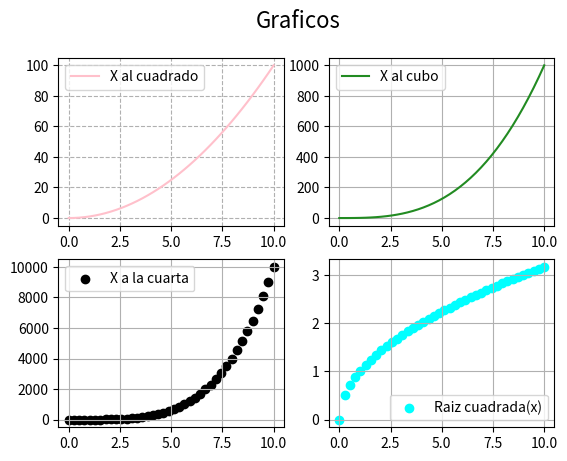

Here is the Python script that generated this plot:
# Matplotlib [Python]
# Ejercicios de práctica

# Autor: Inove Coding School
# Version: 2.0

# IMPORTANTE: NO borrar los comentarios
# que aparecen en verde con el hashtag "#"

# Ejercicios de matplotlib
import numpy as np
import matplotlib.pyplot as plt


if __name__ == '__main__':
    print("Bienvenidos a otra clase de Inove con Python")
    print("Line Plot: Figura con múltiples gráficos")

    # NOTA: aproveche los ejemplos "line_plot" y "scatter_plot" de clase

    # Se desea graficar cuatro funciones en una misma figura
    # en cuatros gráficos (axes) distintos. Para el siguiente
    # intervalor de valores de "X":
    x = np.linspace(0, 10, 40)

    # Realizar tres gráficos que representen
    # y1 = x^2 (X al cuadrado)
    # y2 = x^3 (X al cubo)
    # y3 = x^4 (X a la cuarta)
    # y4 = raiz_cuadrada(X)

    # Implementación:
    y1 = x**2
    y2 = x**3
    y3 = x**4
    y4 = np.sqrt(x)

    # Alumnos: Esos cuatro gráficos deben estar colocados
    # en la diposición de 2 filas y 2 columna:
    # ------
    #  graf1 | graf2
    # ------
    #  graf3 | graf4
    # Utilizar add_subplot para lograr este efecto
    # de "2 filas" "2 columna" de gráficos

    # Se debe colocar en la leyenda la función que representa
    # cada gráfico

    # Cada gráfico realizarlo con un color distinto
    # a su elección

    # Colocar una grilla a elección

    # Crear acá su gráfico
    fig= plt.figure()
    fig.suptitle("Graficos", fontsize=16)
    ax1 = fig.add_subplot(2, 2, 1)
    ax2 = fig.add_subplot(2, 2, 2)
    ax3 =  fig.add_subplot(2, 2, 3)
    ax4 = fig.add_subplot(2, 2, 4)

    ax1.plot(x, y1, c='pink', label= "X al cuadrado")
    ax1.legend()
    ax1.grid(ls="dashed")

    ax2.plot(x, y2, c='forestgreen', label="X al cubo")
    ax2.legend()
    ax2.grid("dashdot")

    ax3.scatter(x, y3, c='black', label="X a la cuarta")
    ax3.legend()
    ax3.grid()

    ax4.scatter(x, y4, c='cyan', label="Raiz cuadrada(x)")
    ax4.legend()
    ax4.grid()
    plt.show()
    print("terminamos")
